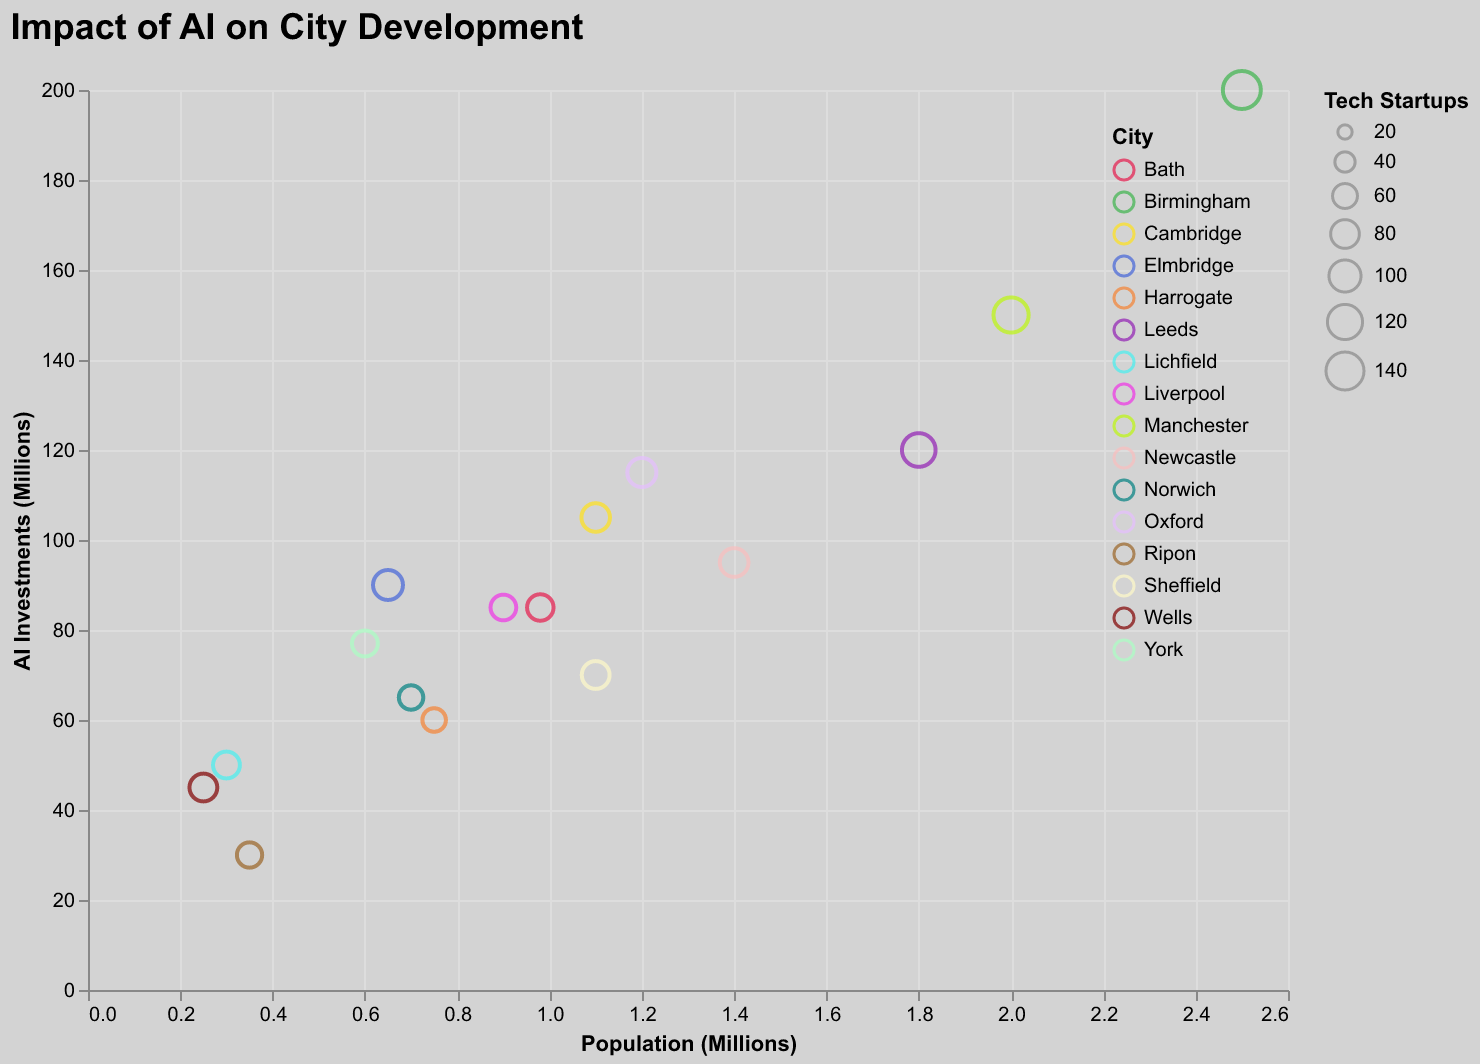

Source data for this figure (header and first rows):
City, AI Investments (Millions), Population (Millions), Tech Startups
Elmbridge, 90, 0.65, 87
Harrogate, 60, 0.75, 54
Lichfield, 50, 0.3, 70
Ripon, 30, 0.35, 62
Wells, 45, 0.25, 75
Bath, 85, 0.98, 68
Oxford, 115, 1.2, 82
Cambridge, 105, 1.1, 79
Norwich, 65, 0.7, 58
York, 77, 0.6, 65
Newcastle, 95, 1.4, 80
Manchester, 150, 2.0, 120
Liverpool, 85, 0.9, 64
Birmingham, 200, 2.5, 140
Leeds, 120, 1.8, 110
Sheffield, 70, 1.1, 75
